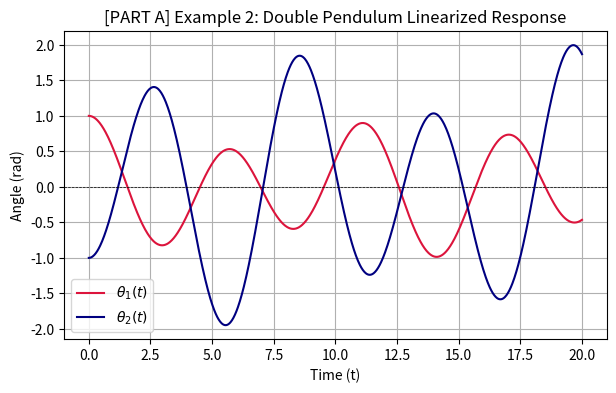

The script that saved this image:
from sympy import *
import matplotlib.pyplot as plt
import numpy as np

# 1. 기호 정의 및 변수 선언
t = Symbol('t', real=True)
theta1 = Function('theta1')(t)
theta2 = Function('theta2')(t)

# 시스템 방정식 정의
eq1 = Eq(8*theta1.diff(t, 2) + 2*theta2.diff(t, 2) + 5*theta1, 0)
eq2 = Eq(8*theta1.diff(t, 2) + 8*theta2.diff(t, 2) + 5*theta2, 0)

# 초기조건 적용
ics = {theta1.subs(t, 0): 1, theta1.diff(t).subs(t, 0): 0,
       theta2.subs(t, 0): -1, theta2.diff(t).subs(t, 0): 0}

# 해 구하기
sol = dsolve([eq1, eq2], [theta1, theta2], ics=ics)
print("--- [PART A] Example 2 구한 해 ---")
print("theta1(t) =", simplify(sol[0].rhs))
print("theta2(t) =", simplify(sol[1].rhs))

# 2. 결과 시각화
dt = np.linspace(0, 20, 1000)
theta1_func = lambdify(t, sol[0].rhs, 'numpy')
theta2_func = lambdify(t, sol[1].rhs, 'numpy')

plt.figure(figsize=(7, 4))
plt.plot(dt, theta1_func(dt), label=r'$\theta_1(t)$', color='crimson')
plt.plot(dt, theta2_func(dt), label=r'$\theta_2(t)$', color='navy')
plt.axhline(0, color='black', linewidth=0.5, linestyle='--')
plt.title('[PART A] Example 2: Double Pendulum Linearized Response')
plt.xlabel('Time (t)')
plt.ylabel('Angle (rad)')
plt.legend()
plt.grid(True)
plt.show()
